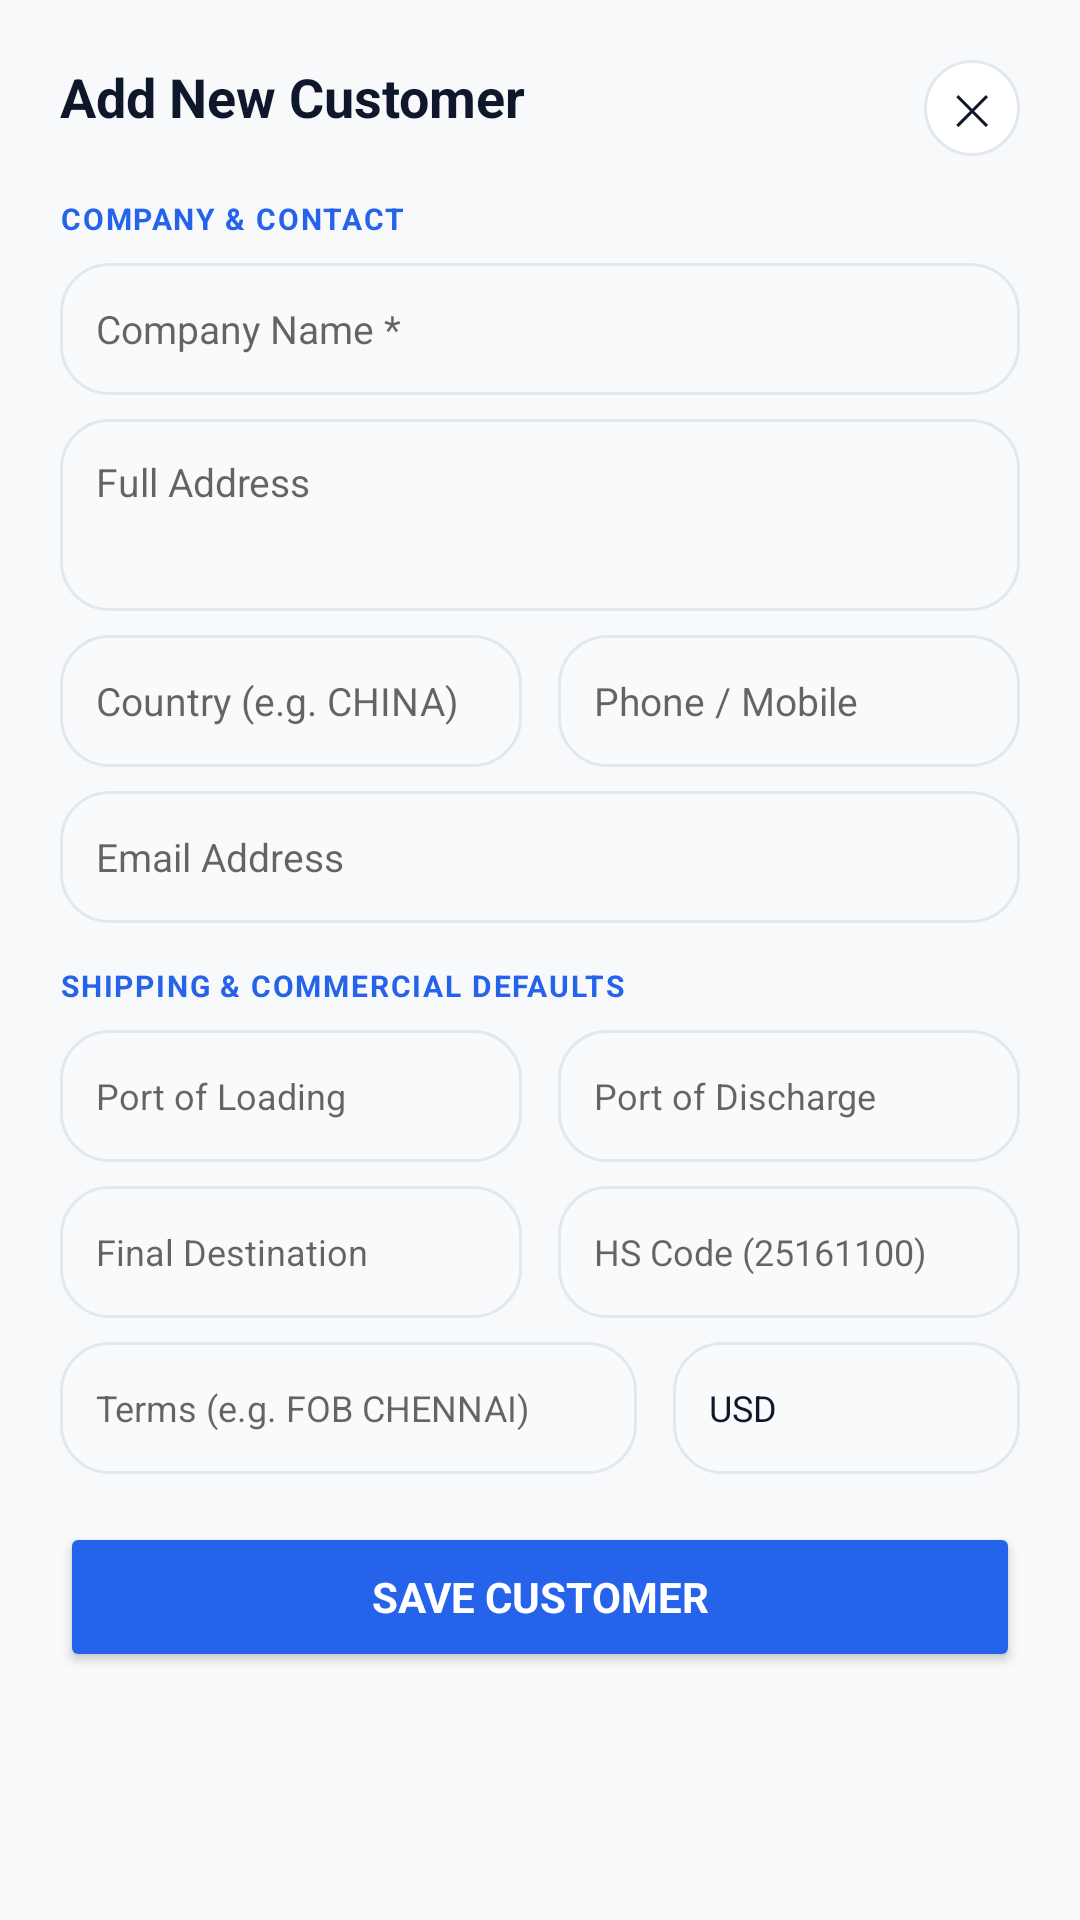

Android layout source for this screen:
<!-- AndroidManifest.xml: application theme Theme.GraniteFlow -->
<!-- res/layout/dialog_customer_form.xml -->
<?xml version="1.0" encoding="utf-8"?>
<ScrollView xmlns:android="http://schemas.android.com/apk/res/android"
    xmlns:app="http://schemas.android.com/apk/res-auto"
    android:layout_width="match_parent"
    android:layout_height="wrap_content"
    android:background="@drawable/shape_card_modern">

    <LinearLayout
        android:layout_width="match_parent"
        android:layout_height="wrap_content"
        android:orientation="vertical"
        android:padding="20dp">

        <RelativeLayout
            android:layout_width="match_parent"
            android:layout_height="wrap_content"
            android:layout_marginBottom="14dp">

            <TextView
                android:id="@+id/tvCustomerFormTitle"
                android:layout_width="wrap_content"
                android:layout_height="wrap_content"
                android:text="Add New Customer"
                android:textColor="@color/text_primary"
                android:textSize="18sp"
                android:textStyle="bold" />

            <TextView
                android:id="@+id/btnCloseCustomerForm"
                android:layout_width="32dp"
                android:layout_height="32dp"
                android:layout_alignParentEnd="true"
                android:background="@drawable/shape_circular_button"
                android:gravity="center"
                android:text="✕"
                android:textColor="@color/text_primary"
                android:textSize="14sp" />
        </RelativeLayout>

        
        <TextView
            android:layout_width="wrap_content"
            android:layout_height="wrap_content"
            android:text="COMPANY &amp; CONTACT"
            android:textColor="@color/brand_blue"
            android:textSize="10sp"
            android:textStyle="bold"
            android:letterSpacing="0.06"
            android:layout_marginBottom="8dp" />

        <EditText
            android:id="@+id/etCustCompanyName"
            android:layout_width="match_parent"
            android:layout_height="44dp"
            android:background="@drawable/shape_input_rounded"
            android:hint="Company Name *"
            android:paddingHorizontal="12dp"
            android:textColor="@color/input_text"
            android:textSize="13sp"
            android:layout_marginBottom="8dp" />

        <EditText
            android:id="@+id/etCustAddress"
            android:layout_width="match_parent"
            android:layout_height="64dp"
            android:background="@drawable/shape_input_rounded"
            android:gravity="top|start"
            android:hint="Full Address"
            android:padding="12dp"
            android:textColor="@color/input_text"
            android:textSize="13sp"
            android:layout_marginBottom="8dp" />

        <LinearLayout
            android:layout_width="match_parent"
            android:layout_height="wrap_content"
            android:orientation="horizontal"
            android:layout_marginBottom="8dp">

            <EditText
                android:id="@+id/etCustCountry"
                android:layout_width="0dp"
                android:layout_height="44dp"
                android:layout_weight="1"
                android:layout_marginEnd="6dp"
                android:background="@drawable/shape_input_rounded"
                android:hint="Country (e.g. CHINA)"
                android:paddingHorizontal="12dp"
                android:textColor="@color/input_text"
                android:textSize="13sp" />

            <EditText
                android:id="@+id/etCustPhone"
                android:layout_width="0dp"
                android:layout_height="44dp"
                android:layout_weight="1"
                android:layout_marginStart="6dp"
                android:background="@drawable/shape_input_rounded"
                android:hint="Phone / Mobile"
                android:paddingHorizontal="12dp"
                android:textColor="@color/input_text"
                android:textSize="13sp" />
        </LinearLayout>

        <EditText
            android:id="@+id/etCustEmail"
            android:layout_width="match_parent"
            android:layout_height="44dp"
            android:background="@drawable/shape_input_rounded"
            android:hint="Email Address"
            android:paddingHorizontal="12dp"
            android:textColor="@color/input_text"
            android:textSize="13sp"
            android:layout_marginBottom="14dp" />

        
        <TextView
            android:layout_width="wrap_content"
            android:layout_height="wrap_content"
            android:text="SHIPPING &amp; COMMERCIAL DEFAULTS"
            android:textColor="@color/brand_blue"
            android:textSize="10sp"
            android:textStyle="bold"
            android:letterSpacing="0.06"
            android:layout_marginBottom="8dp" />

        <LinearLayout
            android:layout_width="match_parent"
            android:layout_height="wrap_content"
            android:orientation="horizontal"
            android:layout_marginBottom="8dp">

            <EditText
                android:id="@+id/etCustPortLoading"
                android:layout_width="0dp"
                android:layout_height="44dp"
                android:layout_weight="1"
                android:layout_marginEnd="6dp"
                android:background="@drawable/shape_input_rounded"
                android:hint="Port of Loading"
                android:paddingHorizontal="12dp"
                android:textColor="@color/input_text"
                android:textSize="12sp" />

            <EditText
                android:id="@+id/etCustPortDischarge"
                android:layout_width="0dp"
                android:layout_height="44dp"
                android:layout_weight="1"
                android:layout_marginStart="6dp"
                android:background="@drawable/shape_input_rounded"
                android:hint="Port of Discharge"
                android:paddingHorizontal="12dp"
                android:textColor="@color/input_text"
                android:textSize="12sp" />
        </LinearLayout>

        <LinearLayout
            android:layout_width="match_parent"
            android:layout_height="wrap_content"
            android:orientation="horizontal"
            android:layout_marginBottom="8dp">

            <EditText
                android:id="@+id/etCustFinalDest"
                android:layout_width="0dp"
                android:layout_height="44dp"
                android:layout_weight="1"
                android:layout_marginEnd="6dp"
                android:background="@drawable/shape_input_rounded"
                android:hint="Final Destination"
                android:paddingHorizontal="12dp"
                android:textColor="@color/input_text"
                android:textSize="12sp" />

            <EditText
                android:id="@+id/etCustHsCode"
                android:layout_width="0dp"
                android:layout_height="44dp"
                android:layout_weight="1"
                android:layout_marginStart="6dp"
                android:background="@drawable/shape_input_rounded"
                android:hint="HS Code (25161100)"
                android:paddingHorizontal="12dp"
                android:textColor="@color/input_text"
                android:textSize="12sp" />
        </LinearLayout>

        <LinearLayout
            android:layout_width="match_parent"
            android:layout_height="wrap_content"
            android:orientation="horizontal"
            android:layout_marginBottom="16dp">

            <EditText
                android:id="@+id/etCustTermsDelivery"
                android:layout_width="0dp"
                android:layout_height="44dp"
                android:layout_weight="1"
                android:layout_marginEnd="6dp"
                android:background="@drawable/shape_input_rounded"
                android:hint="Terms (e.g. FOB CHENNAI)"
                android:paddingHorizontal="12dp"
                android:textColor="@color/input_text"
                android:textSize="12sp" />

            <EditText
                android:id="@+id/etCustCurrency"
                android:layout_width="0dp"
                android:layout_height="44dp"
                android:layout_weight="0.6"
                android:layout_marginStart="6dp"
                android:background="@drawable/shape_input_rounded"
                android:hint="USD / EUR"
                android:text="USD"
                android:paddingHorizontal="12dp"
                android:textColor="@color/input_text"
                android:textSize="12sp" />
        </LinearLayout>

        
        <Button
            android:id="@+id/btnSaveCustomerForm"
            android:layout_width="match_parent"
            android:layout_height="50dp"
            android:backgroundTint="@color/brand_blue"
            android:text="SAVE CUSTOMER"
            android:textColor="@color/white"
            android:textSize="14sp"
            android:textStyle="bold"
            app:cornerRadius="14dp" />

    </LinearLayout>
</ScrollView>
<!-- resources referenced by this layout -->
<resources>
  <color name="brand_blue">#2563EB</color>
  <color name="input_text">#0F172A</color>
  <color name="text_primary">#0F172A</color>
  <color name="white">#FFFFFF</color>
  <!-- drawable shape_circular_button (drawable) -->
  <?xml version="1.0" encoding="utf-8"?>
  <shape xmlns:android="http://schemas.android.com/apk/res/android"
      android:shape="oval">
      <solid android:color="@color/card_surface" />
      <stroke android:width="1dp" android:color="@color/card_border" />
  </shape>
  <!-- drawable shape_input_rounded (drawable) -->
  <?xml version="1.0" encoding="utf-8"?>
  <shape xmlns:android="http://schemas.android.com/apk/res/android"
      android:shape="rectangle">
      <solid android:color="@color/input_bg" />
      <stroke android:width="1dp" android:color="@color/input_border" />
      <corners android:radius="16dp" />
  </shape>
  <style name="Theme.GraniteFlow" parent="Theme.MaterialComponents.DayNight.NoActionBar">
          <item name="colorPrimary">@color/primary_navy</item>
          <item name="colorPrimaryVariant">@color/primary_navy_dark</item>
          <item name="colorOnPrimary">@color/text_on_pill</item>
          <item name="colorSecondary">@color/accent_blue</item>
          <item name="colorSecondaryVariant">@color/accent_blue</item>
          <item name="colorOnSecondary">#FFFFFF</item>
          <item name="android:statusBarColor">@color/top_bar_bg</item>
          <item name="android:windowLightStatusBar" tools:targetApi="m">true</item>
          <item name="android:windowBackground">@color/app_bg</item>
          <item name="android:fontFamily">sans-serif</item>
          <item name="fontFamily">sans-serif</item>
          <item name="android:windowAnimationStyle">@style/SmoothWindowAnimations</item>
      </style>
  <color name="card_surface">#FFFFFF</color>
  <color name="card_border">#E2E8F0</color>
  <color name="input_bg">#F8FAFC</color>
  <color name="input_border">#E2E8F0</color>
  <color name="primary_navy">#0F172A</color>
  <color name="primary_navy_dark">#020617</color>
  <color name="text_on_pill">#FFFFFF</color>
  <color name="accent_blue">#3B82F6</color>
  <color name="top_bar_bg">#F8F9FA</color>
  <color name="app_bg">#F8F9FA</color>
  <style name="SmoothWindowAnimations" parent="@android:style/Animation.Activity">
          <item name="android:activityOpenEnterAnimation">@anim/slide_in_right</item>
          <item name="android:activityOpenExitAnimation">@anim/slide_out_left</item>
          <item name="android:activityCloseEnterAnimation">@anim/slide_in_left</item>
          <item name="android:activityCloseExitAnimation">@anim/slide_out_right</item>
      </style>
</resources>
